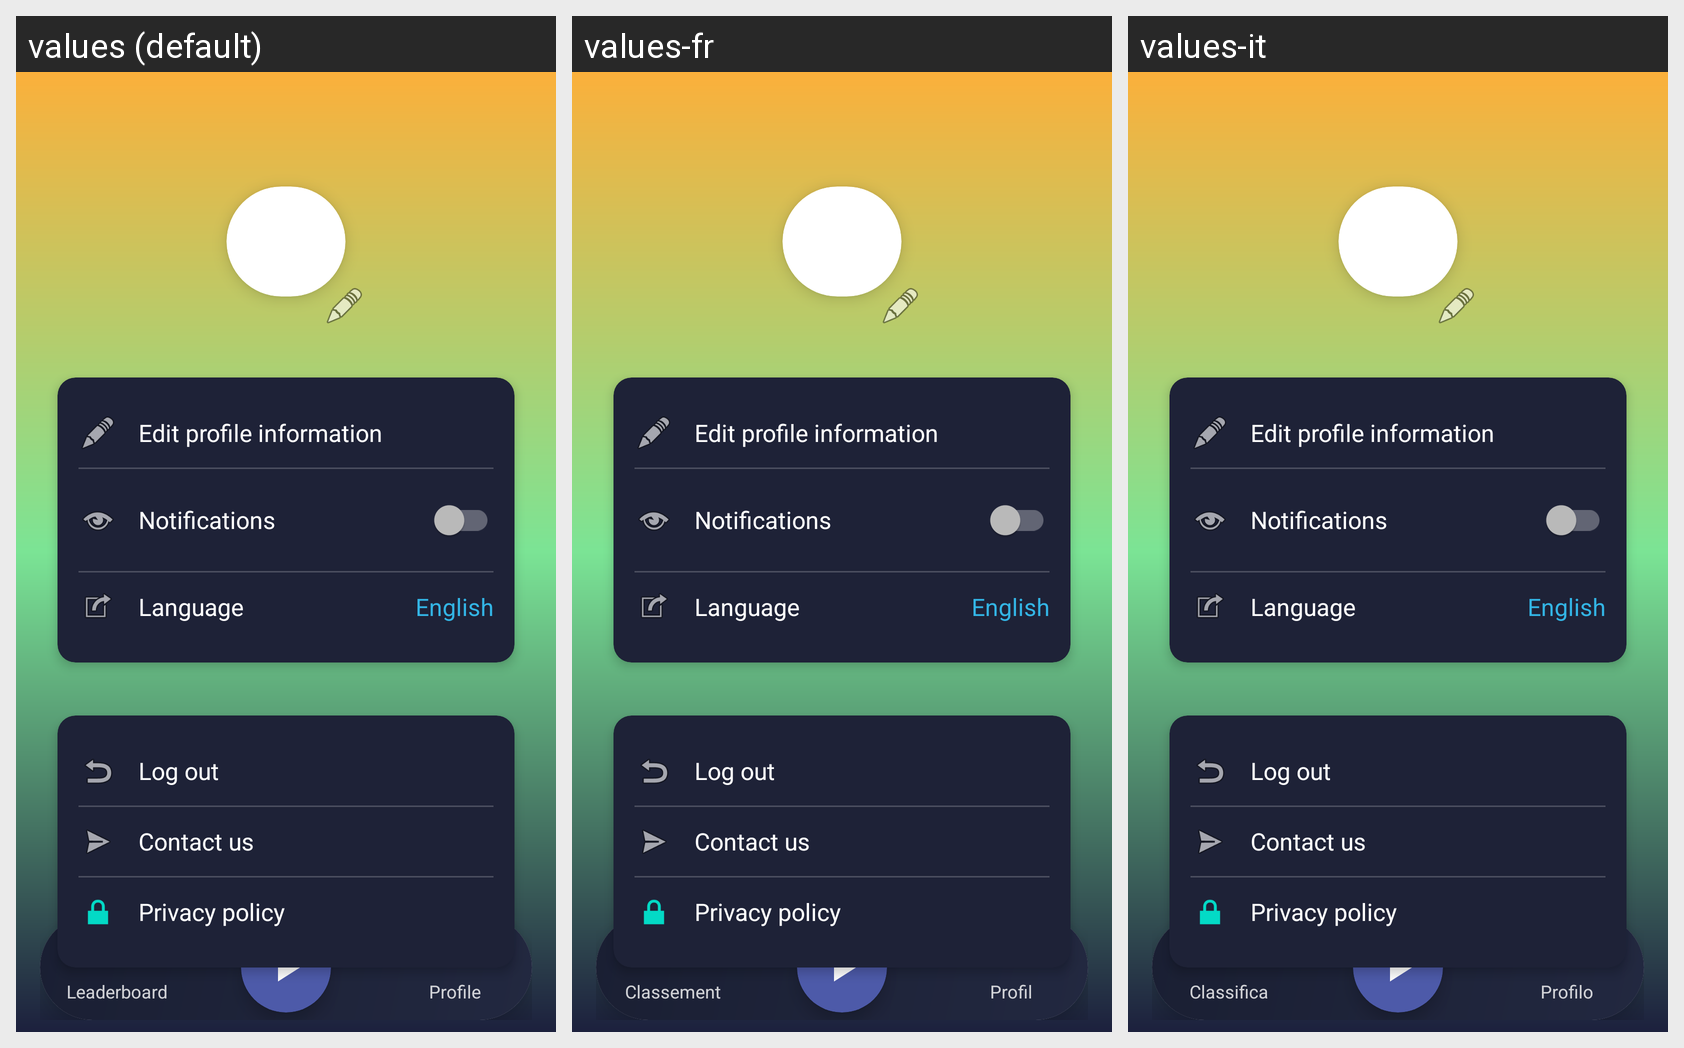

Translations of the strings shown on this Android screen, per locale in the grid:
Android screen res/layout/activity_profile.xml rendered under 3 locales, left to right: values (default), values-fr, values-it. Device: Nexus 5 (rendered at 1080×1920; each locale shown at half size, 540×960, under a caption strip naming it); theme Theme.NativeSparksApp.
Strings drawn on this screen, with the default value and each locale's value (text and hints the layout hard-codes, and strings that could not be matched under every locale, appear in the picture but are not listed):

leaderboard
  values: Leaderboard
  values-fr: Classement
  values-it: Classifica

profile
  values: Profile
  values-fr: Profil
  values-it: Profilo
